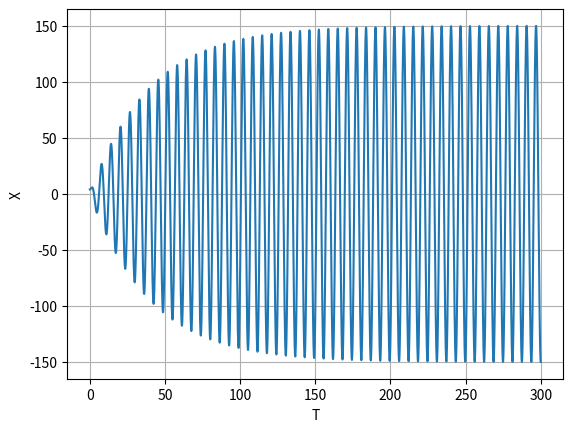

Source code (Python):
#Um corpo de massa 1 kg move-se num oscilador harmónico forçado. Se a posição de
#equilíbrio for a origem do eixo 𝑥𝑒𝑞 = 0 m, o oscilador harmónico tem a energia potencial
#𝐸𝑝 =1/2*𝑘*𝑥**2
#e exerce no corpo a força 𝐹𝑥= −𝑘 𝑥
#O oscilador é amortecido pela força −𝑏V𝑥 e sujeito à força externa 𝐹0 cos(wft) . 
# Considere 𝑘 =1 N/m, 𝑏 = 0.05 kg/s, 𝐹0 = 7.5 N e 𝜔𝑓 = 1.0 rad/s.
#a) Calcule numericamente a lei do movimento, no caso em que a velocidade inicial é nula e a
#posição inicial 4 m. Tem confiança no seu resultado?

import numpy as np
import matplotlib.pyplot as plt

#a)

dt=0.0001
tf=300
n=int(tf/dt+0.1)

t=np.linspace(0,tf,n)

xi = 4          #Dados do problema
vi = 0
k = 1
m = 1
xeq = 0
b = 0.05
f0 = 7.5
wf = 1

v = np.empty(n)     #Criar Vetores
x = np.empty(n)
a = np.empty(n)

v[0] = vi       #Inicializar vetores
x[0] = xi

for i in range(n-1):
    a[i] = (-k/m)*x[i] - (b/m)*v[i] + (f0/m)*np.cos(wf*t[i])    #Acelaração
    v[i+1] = v[i] + a[i] * dt   #Velocidade
    x[i+1] = x[i] + v[i+1]*dt   #Posição

plt.figure()
plt.plot(t,x,label='Ex 11')
plt.ylabel("X")
plt.xlabel("T")
plt.grid()
plt.show()